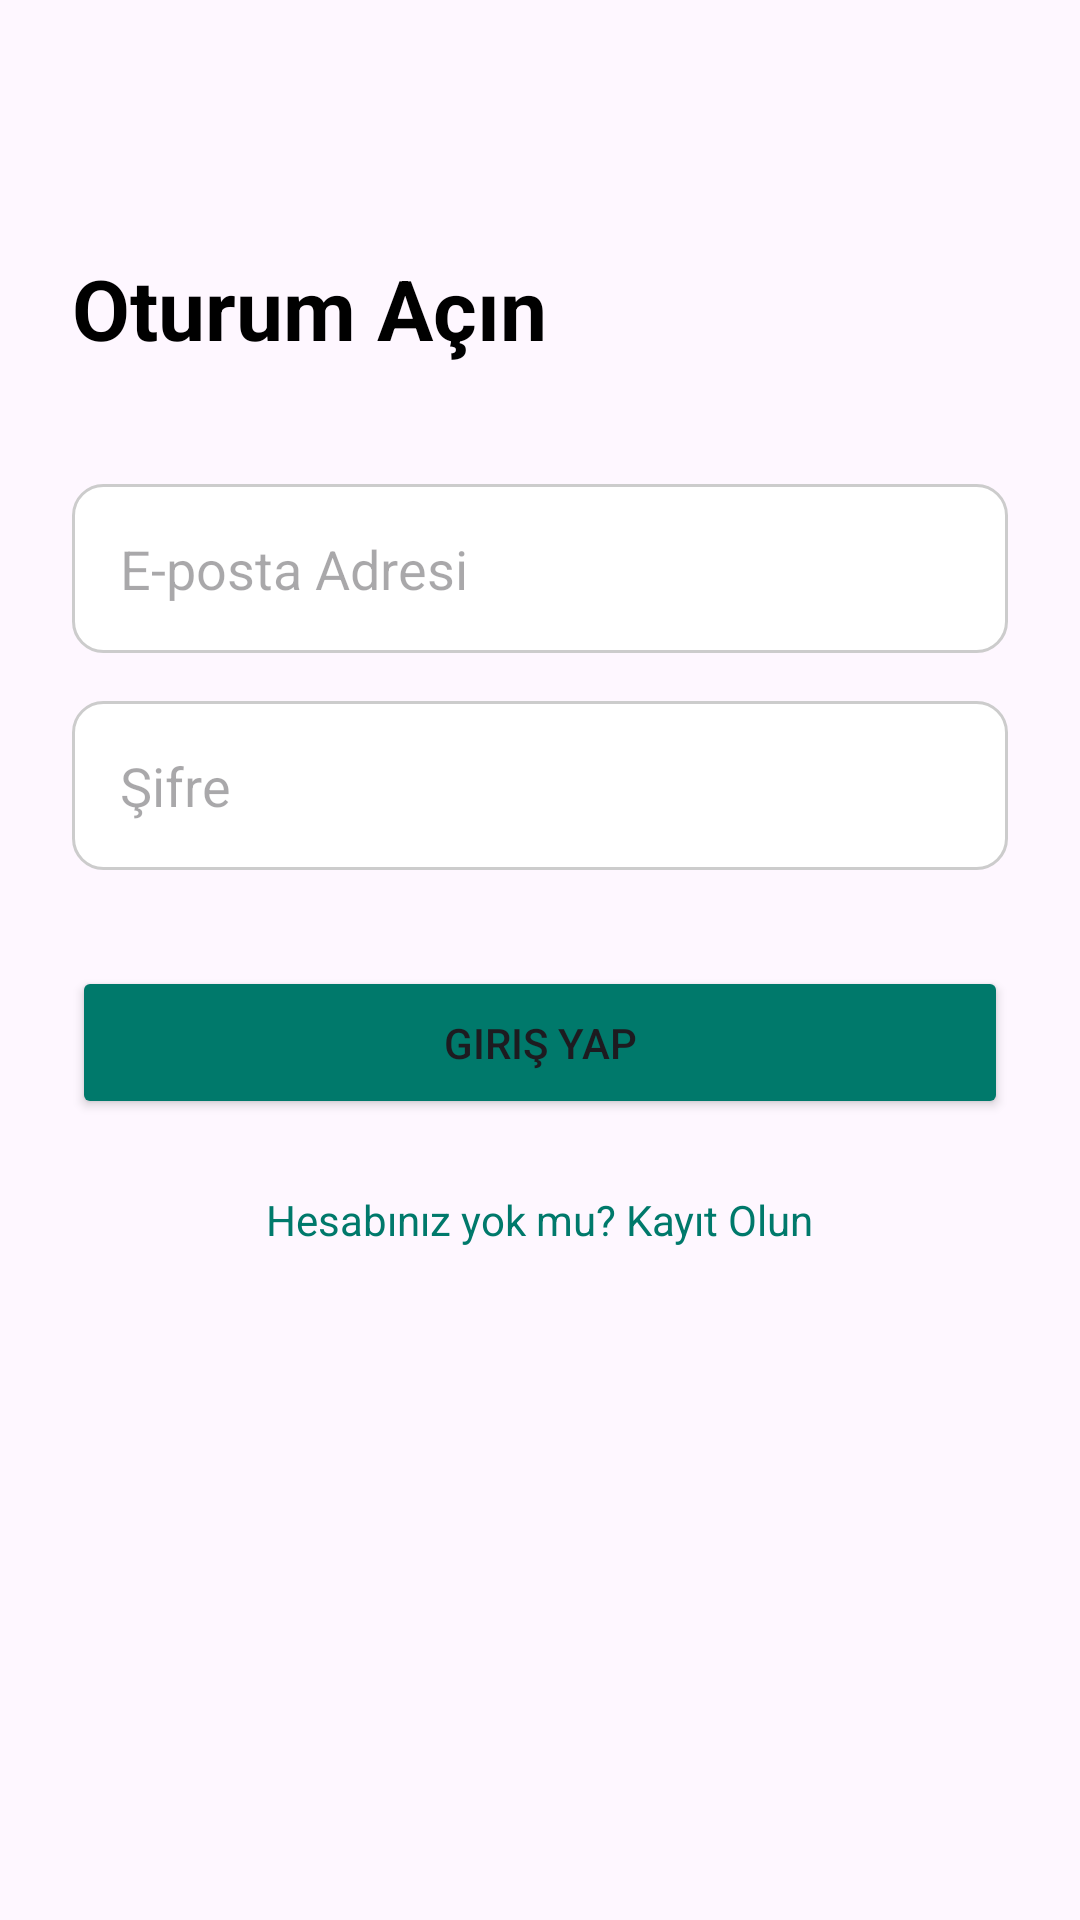

This screen was rendered from an Android layout file. Write that file and the resources it references.
<!-- AndroidManifest.xml: application theme Theme.Project2002 -->
<!-- res/layout/activity_login.xml -->
<?xml version="1.0" encoding="utf-8"?>
<androidx.constraintlayout.widget.ConstraintLayout xmlns:android="http://schemas.android.com/apk/res/android"
    xmlns:app="http://schemas.android.com/apk/res-auto"
    xmlns:tools="http://schemas.android.com/tools"
    android:layout_width="match_parent"
    android:layout_height="match_parent"
    android:padding="24dp"
    tools:context=".LoginActivity">

    <TextView
        android:id="@+id/tv_title"
        android:layout_width="wrap_content"
        android:layout_height="wrap_content"
        android:text="Oturum Açın"
        android:textSize="28sp"
        android:textStyle="bold"
        android:textColor="@android:color/black"
        android:layout_marginTop="60dp"
        app:layout_constraintStart_toStartOf="parent"
        app:layout_constraintTop_toTopOf="parent" />

    <EditText
        android:id="@+id/et_email"
        android:layout_width="match_parent"
        android:layout_height="wrap_content"
        android:hint="E-posta Adresi"
        android:inputType="textEmailAddress"
        android:padding="16dp"
        android:background="@drawable/rounded_edittext_bg"
        android:layout_marginTop="40dp"
        app:layout_constraintTop_toBottomOf="@id/tv_title" />

    <EditText
        android:id="@+id/et_password"
        android:layout_width="match_parent"
        android:layout_height="wrap_content"
        android:hint="Şifre"
        android:inputType="textPassword"
        android:padding="16dp"
        android:background="@drawable/rounded_edittext_bg"
        android:layout_marginTop="16dp"
        app:layout_constraintTop_toBottomOf="@id/et_email" />

    <Button
        android:id="@+id/btn_login"
        android:layout_width="match_parent"
        android:layout_height="wrap_content"
        android:text="Giriş Yap"
        android:padding="16dp"
        android:backgroundTint="#00796B"
        android:layout_marginTop="32dp"
        app:layout_constraintTop_toBottomOf="@id/et_password" />

    <TextView
        android:id="@+id/tv_register_link"
        android:layout_width="wrap_content"
        android:layout_height="wrap_content"
        android:text="Hesabınız yok mu? Kayıt Olun"
        android:textColor="#00796B"
        android:padding="8dp"
        android:layout_marginTop="16dp"
        app:layout_constraintTop_toBottomOf="@id/btn_login"
        app:layout_constraintStart_toStartOf="parent"
        app:layout_constraintEnd_toEndOf="parent"/>

</androidx.constraintlayout.widget.ConstraintLayout>
<!-- resources referenced by this layout -->
<resources>
  <!-- drawable rounded_edittext_bg (drawable) -->
  <?xml version="1.0" encoding="utf-8"?>
  <shape xmlns:android="http://schemas.android.com/apk/res/android"
      android:shape="rectangle">
  
      <corners android:radius="10dp" /> <stroke
      android:width="1dp"
      android:color="#CCCCCC" /> <solid android:color="#FFFFFF" /> <padding
      android:left="16dp"
      android:top="16dp"
      android:right="16dp"
      android:bottom="16dp" />
  
  </shape>
  <style name="Theme.Project2002" parent="Base.Theme.Project2002" />
  <style name="Base.Theme.Project2002" parent="Theme.Material3.DayNight.NoActionBar">
          
          
      </style>
</resources>
